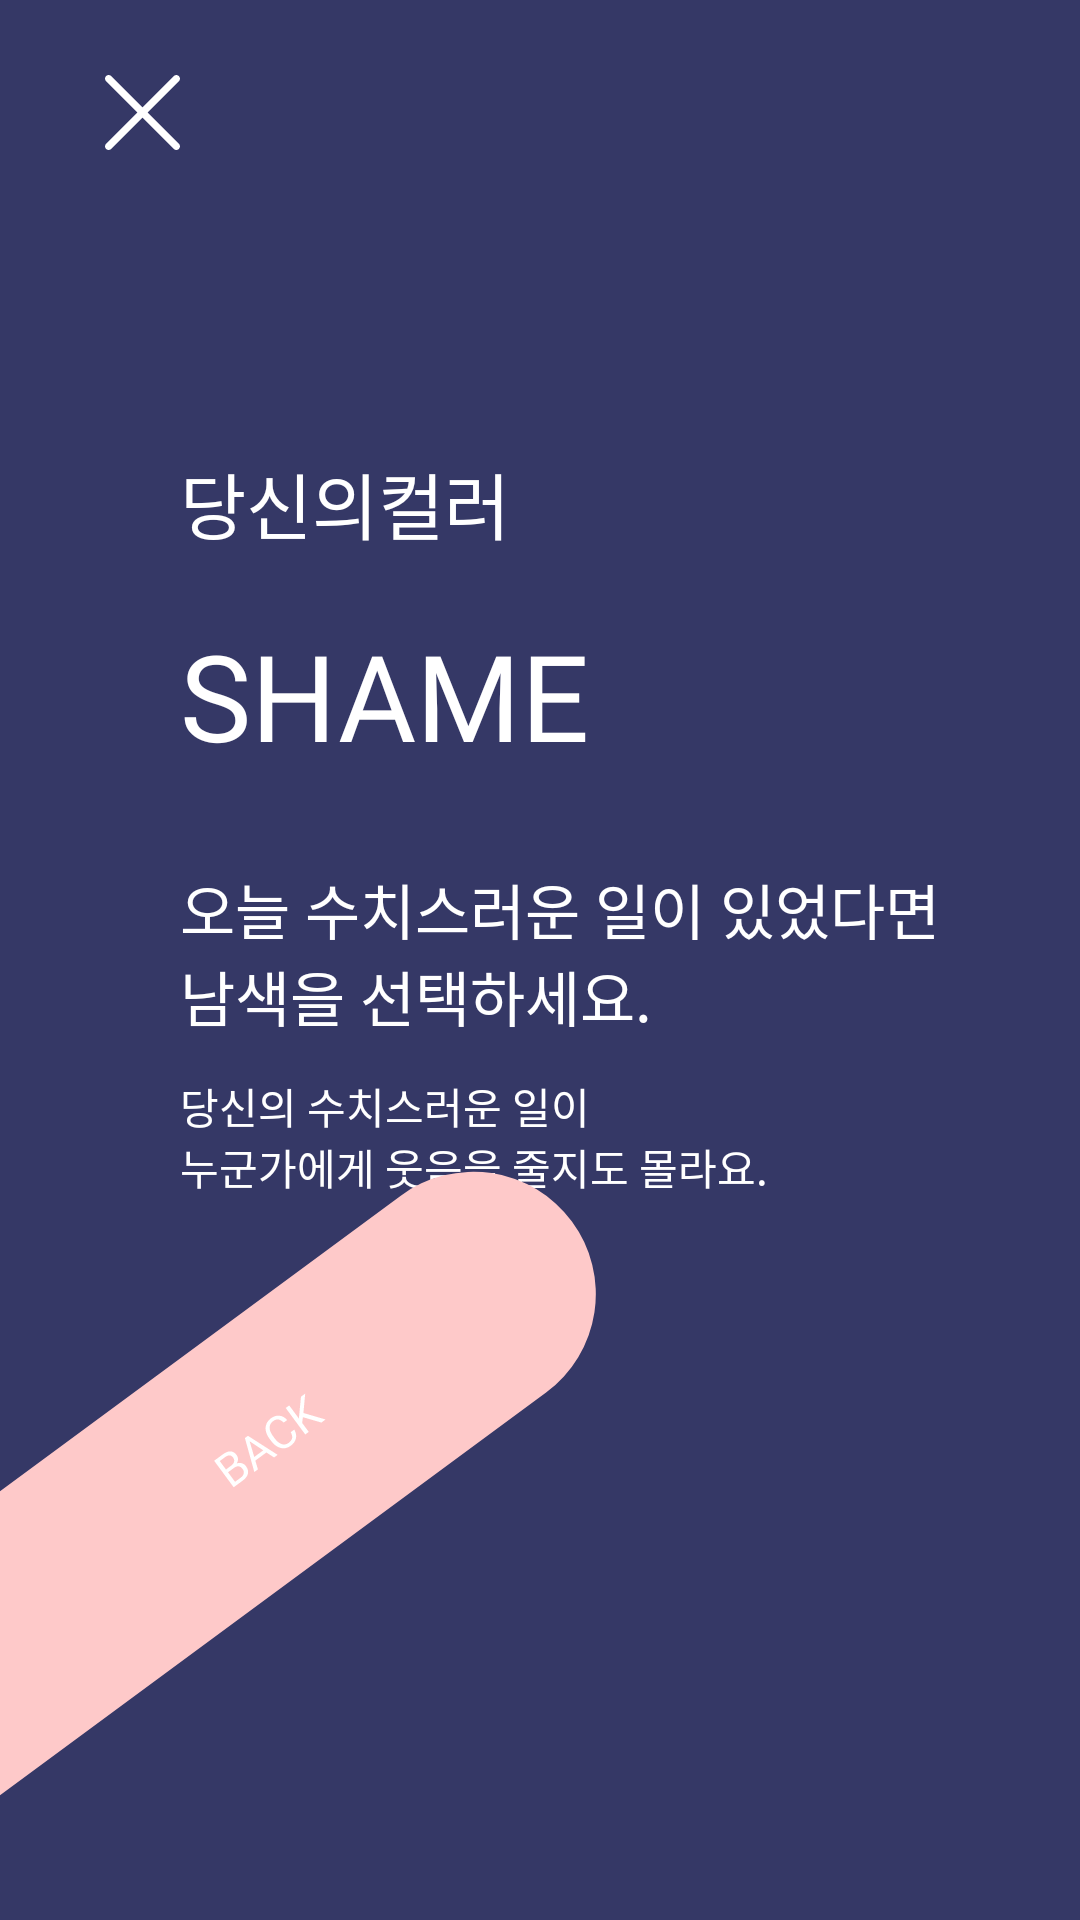

Produce the Android XML layout that renders to this screen, including the resource entries it uses.
<!-- AndroidManifest.xml: application theme AppTheme -->
<!-- res/layout/fragment_shame_explain.xml -->
<?xml version="1.0" encoding="utf-8"?>
<androidx.constraintlayout.widget.ConstraintLayout
    xmlns:android="http://schemas.android.com/apk/res/android"
    xmlns:app="http://schemas.android.com/apk/res-auto"
    android:layout_width="match_parent"
    android:layout_height="match_parent"
    android:background="@color/shame">

    <ImageButton
        android:id="@+id/shame_close_ib"
        android:layout_width="wrap_content"
        android:layout_height="wrap_content"
        android:layout_marginLeft="35dp"
        android:layout_marginTop="25dp"
        android:background="@null"
        android:src="@drawable/ic_close_white"
        app:layout_constraintStart_toStartOf="parent"
        app:layout_constraintTop_toTopOf="parent" />

    <TextView
        android:id="@+id/your_color"
        android:layout_width="wrap_content"
        android:layout_height="55dp"
        android:layout_marginLeft="60dp"
        android:layout_marginTop="150dp"
        android:fontFamily="@font/noto_sans_kr_regular"
        android:text="@string/explain_your_color"
        android:textColor="@color/white"
        android:textSize="24sp"
        app:layout_constraintStart_toStartOf="parent"
        app:layout_constraintTop_toTopOf="parent" />

    <TextView
        android:id="@+id/your_color_shame"
        android:layout_width="wrap_content"
        android:layout_height="wrap_content"
        android:layout_marginLeft="60dp"
        android:fontFamily="@font/font_nanum_gothic_bold"
        android:text="@string/shame"
        android:textColor="@color/white"
        android:textSize="40sp"
        app:layout_constraintStart_toStartOf="parent"
        app:layout_constraintTop_toBottomOf="@+id/your_color" />

    <TextView
        android:id="@+id/explain_shame"
        android:layout_width="wrap_content"
        android:layout_height="70dp"
        android:layout_marginLeft="60dp"
        android:layout_marginTop="30dp"
        android:fontFamily="@font/noto_serif_kr_regular"
        android:text="@string/explain_shame"
        android:textColor="@color/white"
        android:textSize="20sp"
        app:layout_constraintStart_toStartOf="parent"
        app:layout_constraintTop_toBottomOf="@+id/your_color_shame" />

    <TextView
        android:id="@+id/explain_shame2"
        android:layout_width="wrap_content"
        android:layout_height="70dp"
        android:layout_marginLeft="60dp"
        android:fontFamily="@font/noto_serif_kr_regular"
        android:text="@string/explain_shame2"
        android:textColor="@color/white"
        android:textSize="14sp"
        app:layout_constraintStart_toStartOf="parent"
        app:layout_constraintTop_toBottomOf="@+id/explain_shame" />

    <ImageButton
        android:id="@+id/shame_prev_ib"
        android:layout_width="wrap_content"
        android:layout_height="wrap_content"
        android:background="@null"
        android:src="@drawable/ic_shame_prev"
        app:layout_constraintBottom_toBottomOf="parent"
        app:layout_constraintStart_toStartOf="parent" />

</androidx.constraintlayout.widget.ConstraintLayout>
<!-- resources referenced by this layout -->
<resources>
  <color name="shame">#353866</color>
  <color name="white">#FFFFFFFF</color>
  <!-- drawable ic_close_white (drawable) -->
  <vector android:height="25dp" android:viewportHeight="17"
      android:viewportWidth="17" android:width="25dp" xmlns:android="http://schemas.android.com/apk/res/android">
      <group>
          <clip-path android:pathData="M0,0h17v17h-17z"/>
          <path android:fillColor="#FFFFFF" android:pathData="M0.2413,1.4185C-0.0774,1.0997 -0.0774,0.5692 0.2413,0.2393C0.5712,-0.0794 1.0906,-0.0794 1.4205,0.2393L8.4961,7.3268L15.5837,0.2393C15.9024,-0.0794 16.4329,-0.0794 16.7509,0.2393C17.0808,0.5692 17.0808,1.1005 16.7509,1.4185L9.6753,8.4949L16.7509,15.5824C17.0808,15.9012 17.0808,16.4317 16.7509,16.7616C16.4322,17.0803 15.9017,17.0803 15.5837,16.7616L8.4961,9.674L1.4205,16.7616C1.0906,17.0803 0.5712,17.0803 0.2413,16.7616C-0.0774,16.4317 -0.0774,15.9004 0.2413,15.5824L7.317,8.4949L0.2413,1.4185Z"/>
      </group>
  </vector>
  <!-- drawable ic_shame_prev: vector/xml drawable (drawable, 2506 chars, omitted) -->
  <string name="explain_shame">오늘 수치스러운 일이 있었다면\n남색을 선택하세요.</string>
  <string name="explain_shame2">당신의 수치스러운 일이\n누군가에게 웃음을 줄지도 몰라요.</string>
  <string name="explain_your_color">당신의컬러</string>
  <string name="shame">SHAME</string>
  <style name="AppTheme" parent="Theme.Design.Light.NoActionBar">
          <item name="colorPrimaryDark">@color/white</item>
          <item name="android:statusBarColor">@color/black</item>
          <item name="bottomSheetDialogTheme">@style/AppBottomSheetDialogTheme</item>
      </style>
  <color name="black">#FF000000</color>
  <style name="AppBottomSheetDialogTheme" parent="Theme.Design.Light.BottomSheetDialog">
          <item name="bottomSheetStyle">@style/AppModalStyle</item>
      </style>
  <style name="AppModalStyle" parent="Widget.Design.BottomSheet.Modal">
          <item name="android:background">@drawable/bottomsheet_radius</item>
      </style>
</resources>
